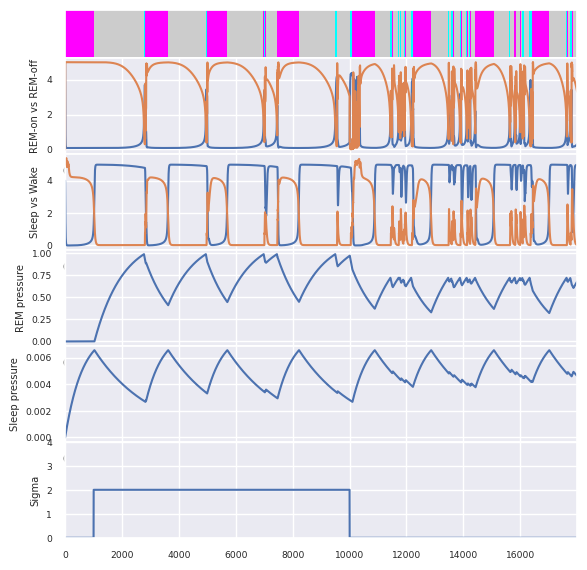

This figure's Python source:
import numpy as np
import matplotlib.pylab as plt
import seaborn as sns

def mi_model(X,t):
    """
    Implementation of MI model as described in Dunmyre et al., 2014 
    
    [F_R, F_Roff, F_S, F_W, C_R, C_Roff, C_S, C_W, stp, h]
    """
    [F_R, F_Roff, F_S, F_W, C_R, C_Roff, C_S, C_W, stp, h] = X

    # Parameters
    R_max = 5.0
    Roff_max = 5.0
    W_max = 5.50
    S_max = 5.0

    tau_Roff = 2.0
    tau_R = 1.0
    tau_W = 25.0
    #tau_W = 0.5
    tau_S = 10.0


    alpha_Roff = 2
    alpha_R = 0.5
    alpha_W = 0.5
    beta_R = -0.5
    beta_W = -0.3
    alpha_S = 0.25

    gamma_R = 4.0
    gamma_Roff = 5.0
    gamma_W = 5.0
    gamma_S = 4.0

    k1_Roff = 0.8
    k2_Roff = 7.0
    k1_S = 0
    k2_S = -1.5

    stp_max = 1.2
    stp_min = -0.8
    stp_r = 0.0
    tau_stpW = 30.0
    h_max = 0.8
    h_min = 0.0
    

    theta_R = 1.5
    theta_W = 1.5

    tau_stpup   = 400.0
    tau_stpdown = 400.0
    tau_hup = 600.0
    tau_hdown = 700.0

    g_Roff2R = -2.0
    g_R2Roff = -5.0
    g_S2W = -2.0
    g_W2S = -2.0
    g_R2W = 0.1
    g_W2Roff = 0
    g_Roff2W = 0

    tau_CR    = 10.0
    tau_CRoff = 1.0
    tau_CW = 10.0
    tau_CS = 10.0

    X_inf  = lambda c, X_max, beta, alpha : (0.5 * X_max * (1 + np.tanh((c-beta)/alpha)))
    CX_inf = lambda f, gamma : np.tanh(f/gamma)
    beta_X = lambda y, k1_X, k2_X : k2_X * (y - k1_X)
    # heavyside function
    H = lambda x: 1 if x > 0 else 0


    # steady-state function for REM-ON popluation
    R_inf = lambda c : X_inf(c, R_max, beta_R, alpha_R)
    # firing rate of REM (R) population
    dF_R = (R_inf(C_Roff * g_Roff2R) - F_R) / tau_R
    # steady state for neurotransmitter concentration:
    CR_inf = lambda x : CX_inf(x, gamma_R)
    # dynamics for neurotransmitter
    dC_R = (CR_inf(F_R) - C_R) / tau_CR

    # homeostatic REM pressure
    if F_W > theta_W:
        dstp = (stp_r - stp) / tau_stpW
    else:
        dstp = (H(theta_R - F_R) * (stp_max - stp)) / tau_stpup + (H(F_R - theta_R) * (stp_min - stp)) / tau_stpdown

    # REM-OFF population
    beta_Roff = lambda y : beta_X(y, k1_Roff, k2_Roff)
    Roff_inf = lambda c : X_inf(c, Roff_max, beta_Roff(stp), alpha_Roff)
    dF_Roff = (Roff_inf(C_R * g_R2Roff + C_W * g_W2Roff) - F_Roff) / tau_Roff
    CRoff_inf = lambda x : CX_inf(x, gamma_Roff)
    dC_Roff = (CRoff_inf(F_Roff) - C_Roff) / tau_CRoff

    # Wake population
    W_inf = lambda c : X_inf(c, W_max, beta_W, alpha_W)
    # firing rate of wake (W) population
    dF_W = (W_inf(C_S * g_S2W + C_R * g_R2W + C_Roff*g_Roff2W) - F_W) / tau_W
    # steady state for neurotransmitter concentration:
    CW_inf = lambda x : CX_inf(x, gamma_W)
    # dynamics for neurotransmitter
    dC_W = (CW_inf(F_W) - C_W) / tau_CW

    # homeostatic sleep drive
    dh = (H(F_W - theta_W) * (h_max - h)) / tau_hup + (H(theta_W - F_W) * (h_min - h)) / tau_hdown

    # Sleep population
    beta_S = lambda y: beta_X(y, k1_S, k2_S)
    S_inf = lambda c : X_inf(c, S_max, beta_S(h), alpha_S)
    # firing rate of non-REM (S) population
    dF_S = (S_inf(C_W * g_W2S) - F_S) / tau_S
    # steady state for neurotransmitter concentration:
    CS_inf = lambda x : CX_inf(x, gamma_S)
    # dynamics for neurotransmitter
    dC_S = (CS_inf(F_S) - C_S) / tau_CS

    # [F_R, F_Roff, F_S, F_W, C_R, C_Roff, C_S, C_W, stp, h] = X
    Y = [dF_R, dF_Roff, dF_S, dF_W, dC_R, dC_Roff, dC_S, dC_W, dstp, dh]
    
    return np.array(Y)


def mi_model_noise(X, t):
    """
    Full deterministic MI model 
    """
    [F_R, F_Roff, F_S, F_W, C_R, C_Rf, C_Roff, C_S, C_W, stp, h, delta, omega, sigma] = X

    # Parameters
    R_max = 5.0
    Roff_max = 5.0
    W_max = 5.50
    S_max = 5.0

    tau_Roff = 1.0
    tau_R = 1.0
    tau_W = 25.0
    tau_S = 10.0


    alpha_Roff = 1.5 #1.5, 2
    alpha_R = 0.5
    alpha_W = 0.5
    beta_R = -0.5
    beta_W = -0.3
    alpha_S = 0.25

    gamma_R = 4.0
    gamma_Roff = 5.0
    gamma_W = 5.0
    gamma_S = 4.0

    k1_Roff = 0.8
    k2_Roff = 7.0
    k1_S = 0
    k2_S = -1.5

    stp_max = 1.2
    stp_min = -0.8
    stp_r = 0.0
    tau_stpW = 1000.0
    h_max = 0.8
    h_min = 0.0
    omega_max = 0.1 #0.02
    omega_min = 0.00


    theta_R = 1.5
    theta_W = 1.5

    tau_stpup   = 1000.0 #400.0
    tau_stpdown = 1000.0 #400.0
    tau_hup   = 600.0
    tau_hdown = 2000.0
    tau_omega = 20.0 #10.0
    tau_stim  = 5.0 #10.0

    g_Roff2R = -2.0#-2.0
    g_R2Roff = -5.0
    g_S2W = -2.0
    g_W2S = -2.0
    g_W2R = 0.0
    g_R2W = 0.0
    g_W2Roff = 0
    g_Roff2W = 0
    g_Roff2S = 0

    tau_CR = 10.0
    tau_CRf = 1
    tau_CRoff = 10.0#1.0
    tau_CW = 10.0
    tau_CS = 10.0

    X_inf  = lambda c, X_max, beta, alpha : (0.5 * X_max * (1 + np.tanh((c-beta)/alpha)))
    CX_inf = lambda f, gamma : np.tanh(f/gamma)
    beta_X = lambda y, k1_X, k2_X : k2_X * (y - k1_X)
    # heavyside function
    H = lambda x: 1 if x > 0 else 0


    # steady-state function for REM-ON popluation
    R_inf = lambda c : X_inf(c, R_max, beta_R, alpha_R)
    # firing rate of REM (R) population
    dF_R = (R_inf(C_Roff * g_Roff2R + C_W * g_W2R) - F_R) / tau_R
    # steady state for neurotransmitter concentration:
    CR_inf = lambda x : CX_inf(x, gamma_R)
    # dynamics for neurotransmitter
    dC_R = (CR_inf(F_R) - C_R) / tau_CR
    dC_Rf = (CR_inf(F_R) - C_Rf) / tau_CRf

    # homeostatic REM pressure
    if F_W > theta_W:
        dstp = (stp_r - stp) / tau_stpW
        #dstp = 0
    else:
        dstp = (H(theta_R - F_R) * (stp_max - stp)) / tau_stpup + (H(F_R - theta_R) * (stp_min - stp)) / tau_stpdown

    # update omega
    # parameter determining, how likely it is that a excitatory stimulus will happen during REM sleep
    if F_R > theta_R:
        domega = (omega_max - omega) / tau_omega
    else :
        domega = (omega_min - omega) / tau_omega
            

    # update delta
    ddelta = -delta / tau_stim


    # REM-OFF population
    beta_Roff = lambda y : beta_X(y, k1_Roff, k2_Roff)
    Roff_inf = lambda c : X_inf(c, Roff_max, beta_Roff(stp), alpha_Roff)
    dF_Roff = (Roff_inf(C_R * g_R2Roff + C_W * g_W2Roff + delta + sigma) - F_Roff) / tau_Roff
    CRoff_inf = lambda x : CX_inf(x, gamma_Roff)
    dC_Roff = (CRoff_inf(F_Roff) - C_Roff) / tau_CRoff

    # Wake population
    W_inf = lambda c : X_inf(c, W_max, beta_W, alpha_W)
    # firing rate of REM (R) population
    dF_W = (W_inf(C_S * g_S2W + C_Rf * g_R2W + C_Roff*g_Roff2W + delta) - F_W) / tau_W
    # steady state for neurotransmitter concentration:
    CW_inf = lambda x : CX_inf(x, gamma_W)
    # dynamics for neurotransmitter
    dC_W = (CW_inf(F_W) - C_W) / tau_CW

    # homeostatic sleep drive
    dh = (H(F_W - theta_W) * (h_max - h)) / tau_hup + (H(theta_W - F_W) * (h_min - h)) / tau_hdown

    # Sleep population
    beta_S = lambda y: beta_X(y, k1_S, k2_S)
    S_inf = lambda c : X_inf(c, S_max, beta_S(h), alpha_S)
    # firing rate of REM (R) population
    dF_S = (S_inf(C_W * g_W2S + C_Roff * g_Roff2S) - F_S) / tau_S
    # steady state for neurotransmitter concentration:
    CS_inf = lambda x : CX_inf(x, gamma_S)
    # dynamics for neurotransmitter
    dC_S = (CS_inf(F_S) - C_S) / tau_CS

    dsigma = 0

    # [F_R, F_Roff, F_S, F_W, C_R, C_Roff, C_S, C_W, stp, h] = X
    Y = [dF_R, dF_Roff, dF_S, dF_W, dC_R, dC_Rf, dC_Roff, dC_S, dC_W, dstp, dh, ddelta, domega, dsigma]
    return np.array(Y)


#%%
#run mi_model_noise to determine sleep states at all timesteps specified below
#function below takes in optogenetic activation period T with laser information (Hz, pulse, train) to apply stimulation to specified neuronal populations
def run_mi_model_noise(X0, dt, T, Hz, pulse, train):
    a = int(T[0]/dt)
    b = int(T[1]/dt)

    sigma = Hz * pulse * train

    n = int(np.round(5*3600/dt))
    X = np.zeros((n, len(X0)))
    X[0,:] = np.array(X0)
    for i in range(1,n):
        if i>=a and i<=b:
            X[i-1, -1] = sigma
        else:
            X[i-1, -1] = 0
        grad = mi_model_noise(X[i-1,:], 0)
        omega = X[i-1,-2]
        p_stim = 1 - np.exp(-omega * dt)
        p = np.random.binomial(1, p_stim)
        
        X[i,:] = X[i-1,:] + grad * dt

        

        if p>0:
            #print "motor noise"
            X[i,-3] += 3 #10            

    return X
    

#%%

#create hypnogram of data from the model showing mouse sleep states across the recording period
#plots showing firing rates, sleep pressures, and optogenetic activation period are included for analysis
def hypnogram(X, theta_R, theta_W, dt=0.05, p=0):
    R = X[:,0]
    W = X[:,3]
    H = np.zeros((1,len(R)))
    
    idx_r = np.where(R>theta_R)[0]
    idx_w = np.where(W>theta_W)[0]
    H[0,:] = 3
    H[0,idx_r] = 1
    H[0,idx_w] = 2
    
    sns.set(font_scale=0.6)
    
    # make plot
    if p==1:    
        plt.figure()
        axes1=plt.axes([0.1, 1.0, 0.8, 0.1])
        plt.imshow(H)
        plt.axis('tight')
        cmap = plt.cm.jet
        my_map = cmap.from_list('brstate', [[0,1,1],[1,0,1], [0.8, 0.8, 0.8]], 3)
        tmp = axes1.imshow(H)
        tmp.set_cmap(my_map)
        axes1.axis('tight')
        tmp.axes.get_xaxis().set_visible(False)
        tmp.axes.get_yaxis().set_visible(False)

        t = np.arange(0,X.shape[0]*dt, dt)
        axes2=plt.axes([0.1, 0.8, 0.8, 0.2])
        axes2.plot(t,X[:,[0,1]])
        plt.xlim([t[0], t[-1]])
        plt.ylabel('REM-on vs REM-off')
        
        axes3=plt.axes([0.1, 0.6, 0.8, 0.2])
        axes3.plot(t,X[:,[2,3]])
        plt.xlim([t[0], t[-1]])
        plt.ylabel('Sleep vs Wake')

        axes4=plt.axes([0.1, 0.4, 0.8, 0.2])
        axes4.plot(t,X[:,9])
        plt.xlim([t[0], t[-1]])
        plt.ylabel('REM pressure')

        axes5=plt.axes([0.1, 0.2, 0.8, 0.2])
        axes5.plot(t,X[:,10]*0.01)
        plt.xlim([t[0], t[-1]])
        plt.ylabel('Sleep pressure')
        
        axes6=plt.axes([0.1, 0.0, 0.8, 0.2])
        axes6.plot(t, X[:,-1])
        plt.xlim(t[0], t[-1])
        plt.ylim(0, 4)
        plt.ylabel('Sigma')

        
    return H

#%% 
#create hypnogram for mouse with initial parameters X0 specified below

#[F_R, F_Roff, F_S, F_W, C_R, C_Rf, C_Roff, C_S, C_W, stp, h, delta, omega, sigma] = X
T= [1000, 10000]
X0 = [5.0, 0.0, 4.0, 5.0, 0.2, 1.0, 0.0, 0.4, 1.0, 0.0, 0.0, 1.0, 1.0, 0]
H = hypnogram(run_mi_model_noise(X0, 0.05, T, 2.0, 1.0, 1.0), 1.5, 1.5, p=1)

